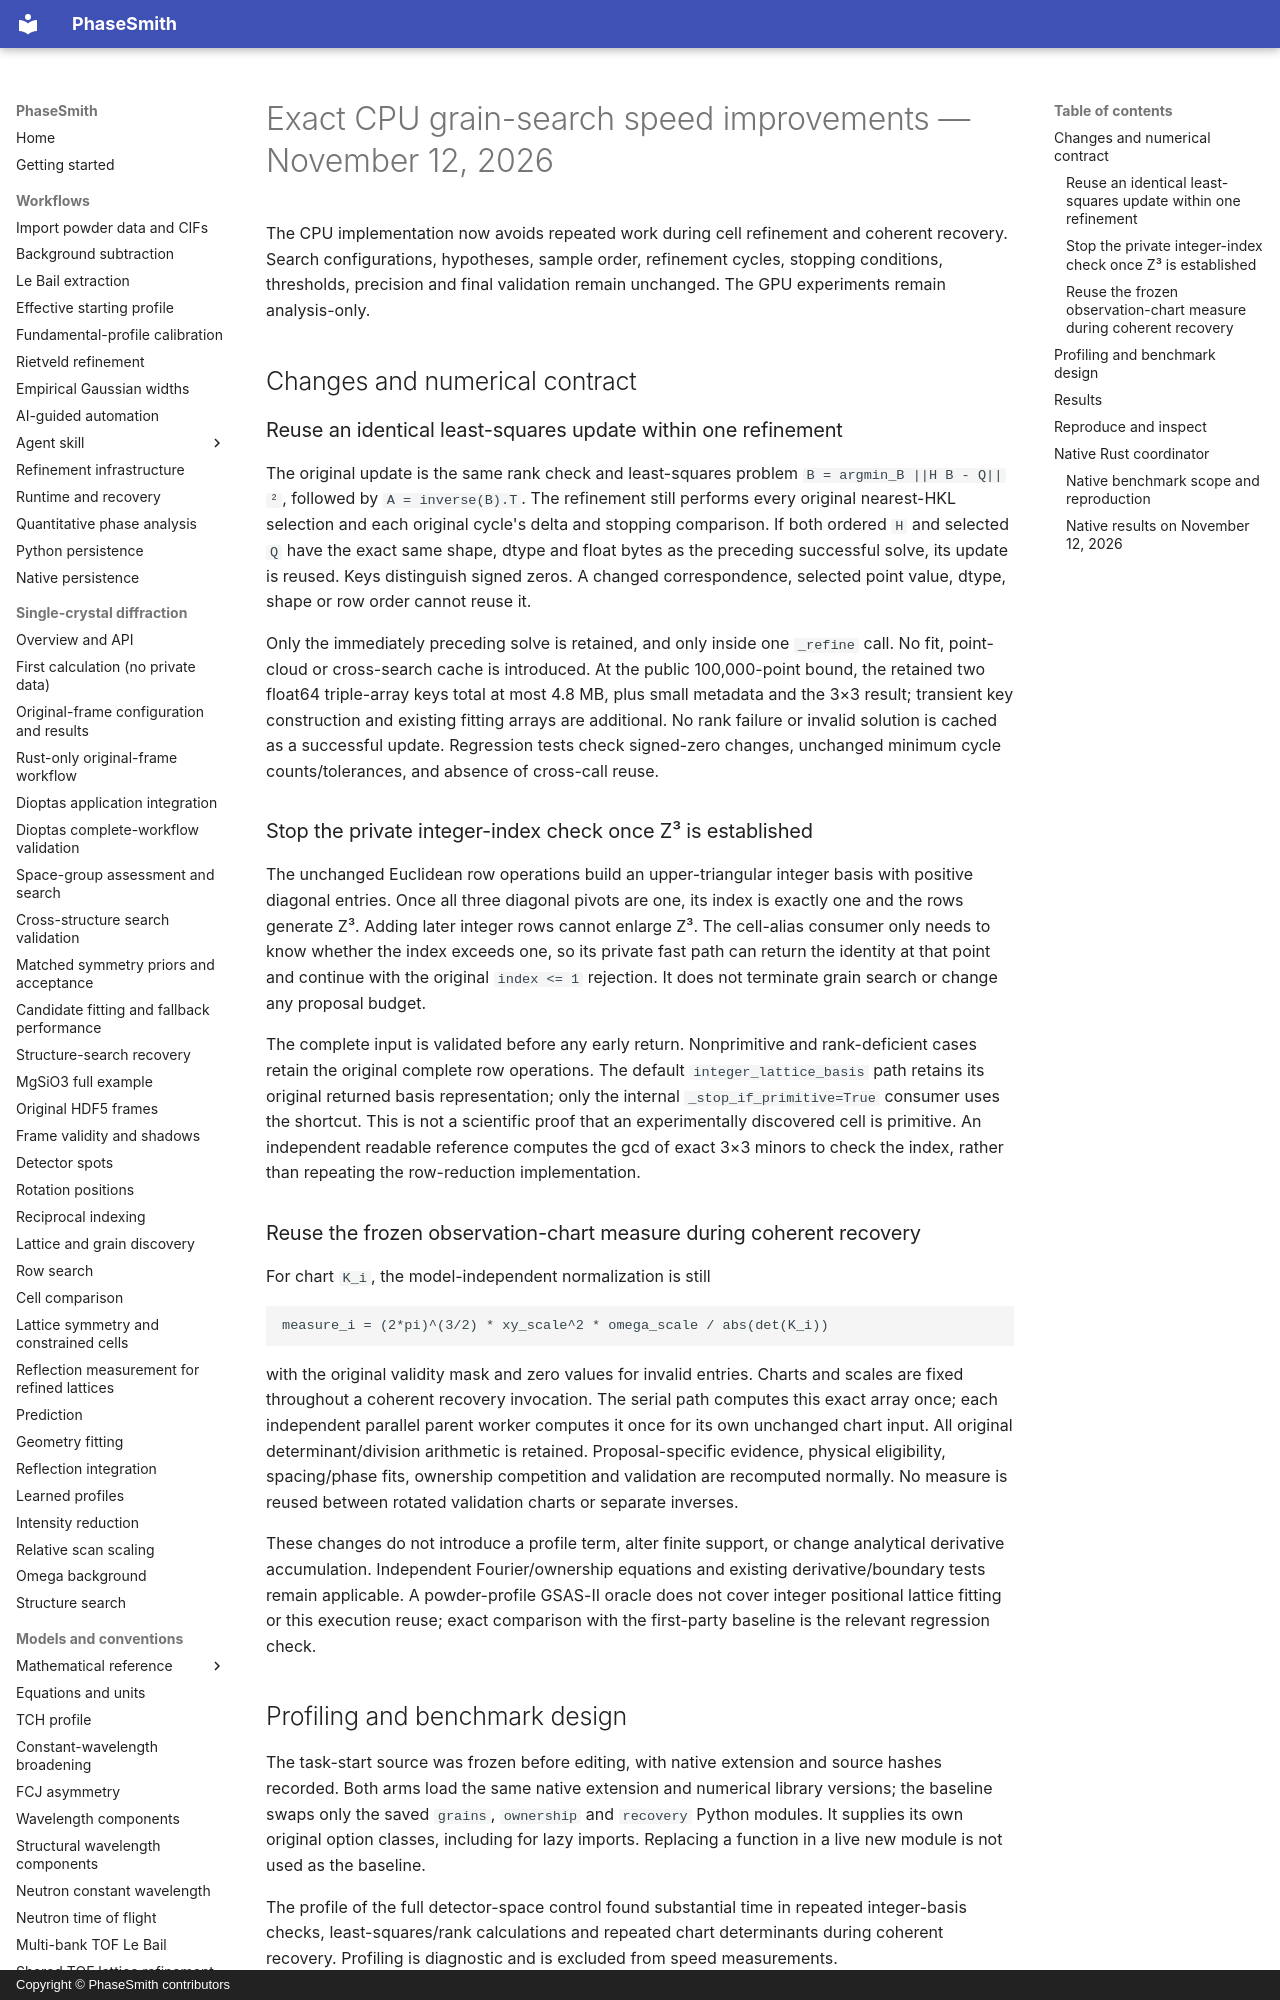

repository: CPrescher/PhaseSmith · page: grain-cpu-speed/index.html · generator: mkdocs · copyright: Copyright © PhaseSmith contributors

# Exact CPU grain-search speed improvements — November 12, 2026

The CPU implementation now avoids repeated work during cell refinement and
coherent recovery. Search configurations, hypotheses, sample order, refinement
cycles, stopping conditions, thresholds, precision and final validation remain
unchanged. The GPU experiments remain analysis-only.

## Changes and numerical contract

### Reuse an identical least-squares update within one refinement

The original update is the same rank check and least-squares problem
`B = argmin_B ||H B - Q||²`, followed by `A = inverse(B).T`. The refinement still
performs every original nearest-HKL selection and each original cycle's delta
and stopping comparison. If both ordered `H` and selected `Q` have the exact
same shape, dtype and float bytes as the preceding successful solve, its update
is reused. Keys distinguish signed zeros. A changed correspondence, selected
point value, dtype, shape or row order cannot reuse it.

Only the immediately preceding solve is retained, and only inside one `_refine`
call. No fit, point-cloud or cross-search cache is introduced. At the public
100,000-point bound, the retained two float64 triple-array keys total at most
4.8 MB, plus small metadata and the 3×3 result; transient key construction and
existing fitting arrays are additional. No rank failure or invalid solution is
cached as a successful update. Regression tests check signed-zero changes,
unchanged minimum cycle counts/tolerances, and absence of cross-call reuse.

### Stop the private integer-index check once Z³ is established

The unchanged Euclidean row operations build an upper-triangular integer basis
with positive diagonal entries. Once all three diagonal pivots are one, its
index is exactly one and the rows generate Z³. Adding later integer rows cannot
enlarge Z³. The cell-alias consumer only needs to know whether the index exceeds
one, so its private fast path can return the identity at that point and continue
with the original `index <= 1` rejection. It does not terminate grain search or
change any proposal budget.

The complete input is validated before any early return. Nonprimitive and
rank-deficient cases retain the original complete row operations. The default
`integer_lattice_basis` path retains its original returned basis representation;
only the internal `_stop_if_primitive=True` consumer uses the shortcut. This
is not a scientific proof that an experimentally discovered cell is primitive.
An independent readable reference computes the gcd of exact 3×3 minors to check
the index, rather than repeating the row-reduction implementation.

### Reuse the frozen observation-chart measure during coherent recovery

For chart `K_i`, the model-independent normalization is still

```text
measure_i = (2*pi)^(3/2) * xy_scale^2 * omega_scale / abs(det(K_i))
```

with the original validity mask and zero values for invalid entries. Charts and
scales are fixed throughout a coherent recovery invocation. The serial path
computes this exact array once; each independent parallel parent worker computes
it once for its own unchanged chart input. All original determinant/division
arithmetic is retained. Proposal-specific evidence, physical eligibility,
spacing/phase fits, ownership competition and validation are recomputed normally.
No measure is reused between rotated validation charts or separate inverses.

These changes do not introduce a profile term, alter finite support, or change
analytical derivative accumulation. Independent Fourier/ownership equations and
existing derivative/boundary tests remain applicable. A powder-profile GSAS-II
oracle does not cover integer positional lattice fitting or this execution reuse;
exact comparison with the first-party baseline is the relevant regression check.
